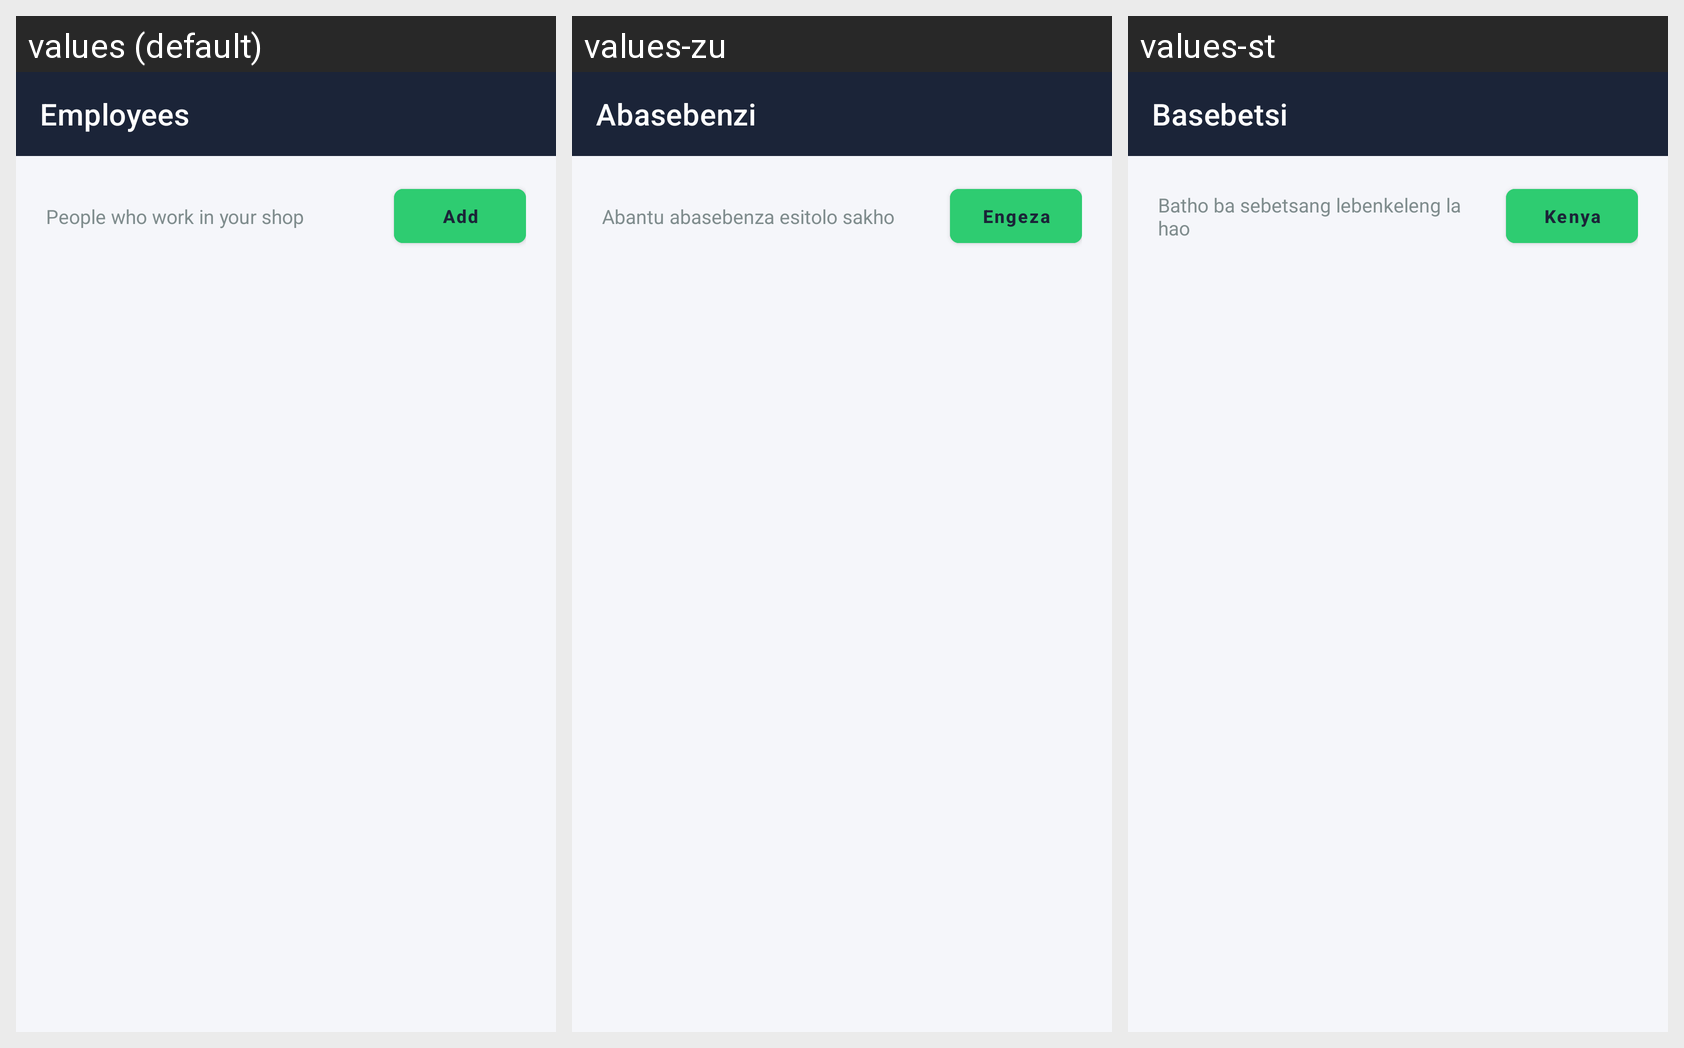

Here is an Android app screen in its default locale and in the app's own translations. Write out the translated-string differences for the strings that appear on this screen.
Android screen res/layout/activity_employees.xml rendered under 3 locales, left to right: values (default), values-zu, values-st. Device: Nexus 5 (rendered at 1080×1920; each locale shown at half size, 540×960, under a caption strip naming it); theme Theme.StockFlow.
Strings drawn on this screen, with the default value and each locale's value (text and hints the layout hard-codes, and strings that could not be matched under every locale, appear in the picture but are not listed):

employees_title
  values: Employees
  values-zu: Abasebenzi
  values-st: Basebetsi

employees_subtitle
  values: People who work in your shop
  values-zu: Abantu abasebenza esitolo sakho
  values-st: Batho ba sebetsang lebenkeleng la hao

add_employee
  values: Add
  values-zu: Engeza
  values-st: Kenya
